Run: headless pygame with SDL's dummy video driver; simulated clock (each Clock.tick advances the game by its frame time, no real sleeping); random seed 0; keys injected as events and as key.get_pressed() state; mouse plan: one left click at the window centre at the start of phase 2, then a move to the lower-right quarter at the start of phase 3.
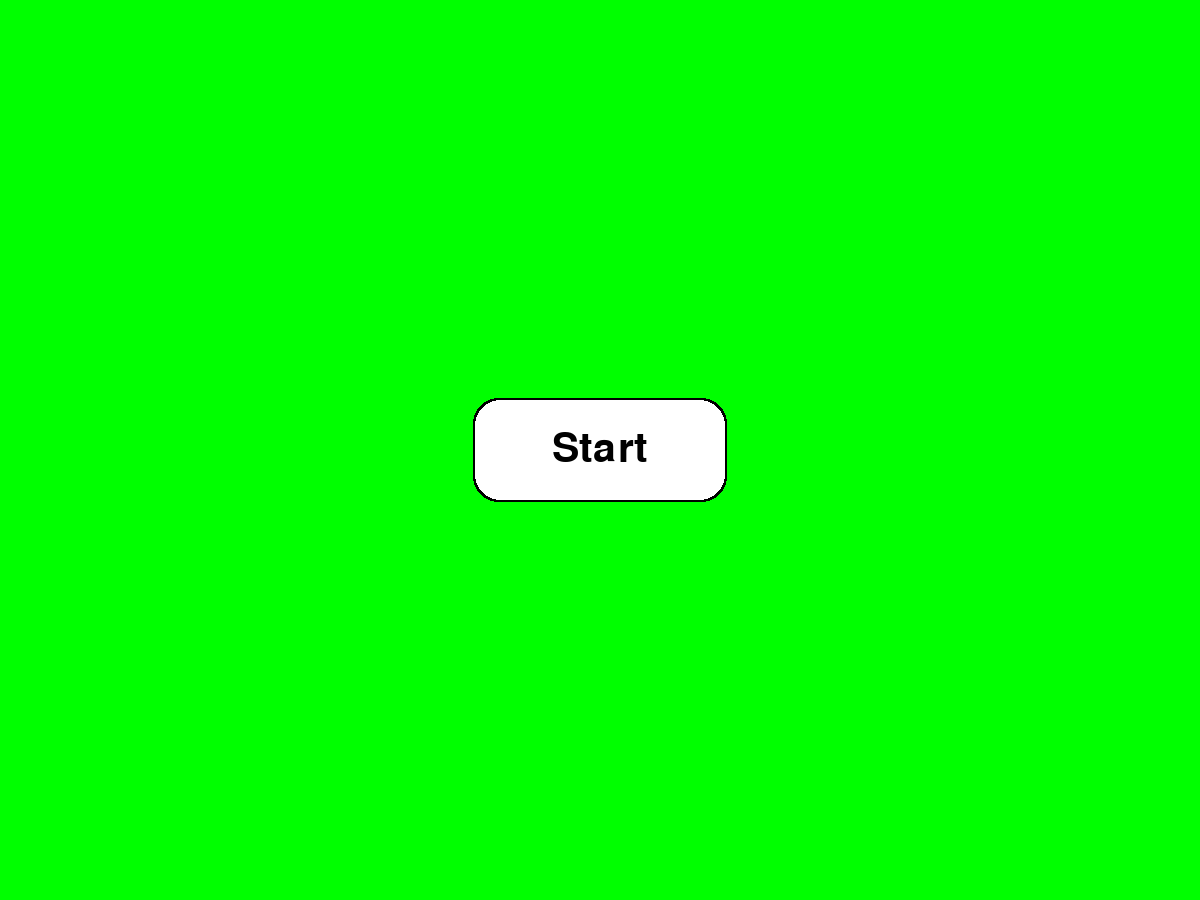
Frame 1 of 4 · flips 1–60 · no input
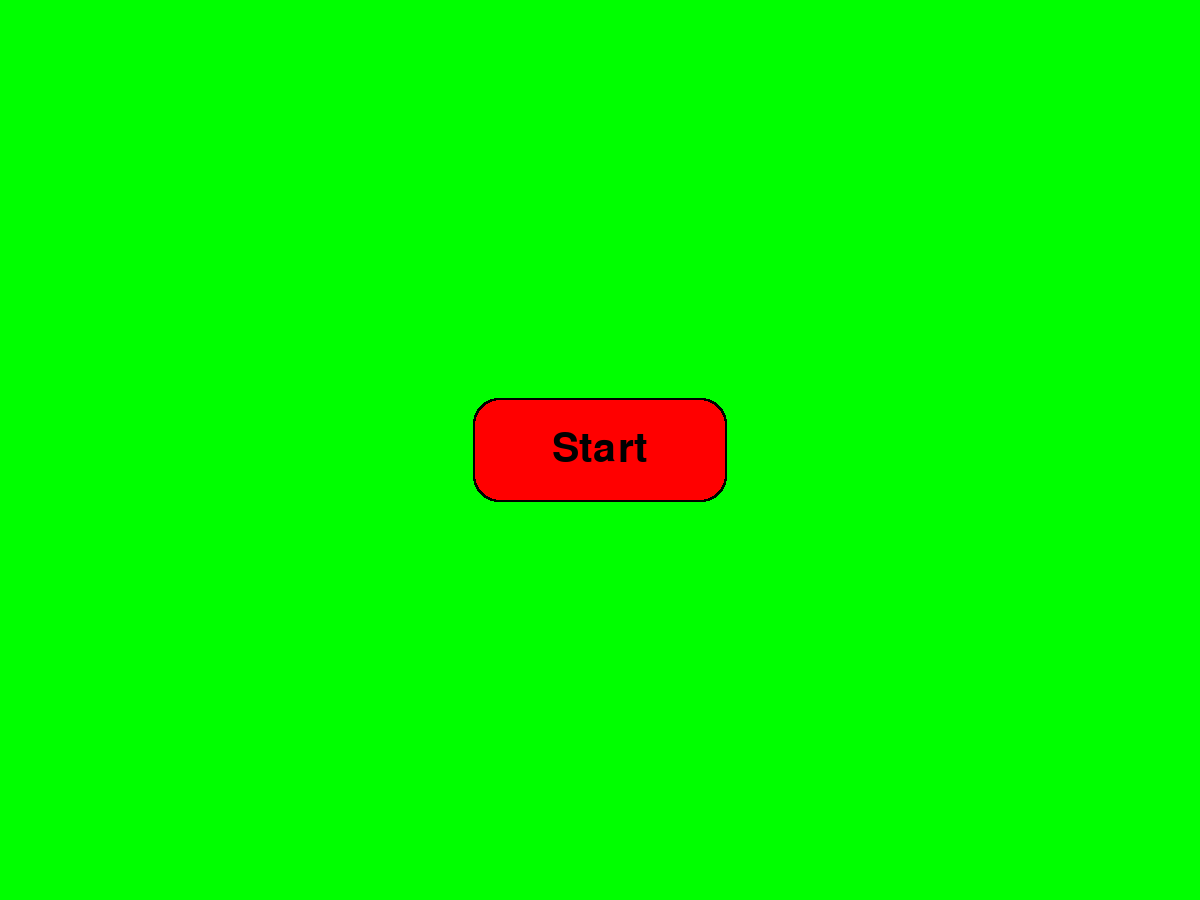
Frame 2 of 4 · flips 61–180 · clicked the window centre · tapped SPACE, RETURN · held RIGHT (→), D
Frame 3 of 4 · flips 181–300 · moved the mouse to the lower-right quarter · held DOWN (↓), S · screen same as frame 1, image omitted
Frame 4 of 4 · flips 301–420 · held LEFT (←), A, UP (↑), W · screen unchanged from frame 3, image omitted

The pygame program that drew these frames:

import pygame as pg
from pygame.locals import *


pg.init()
# Global variables for easy changes
screen_width = 1200
screen_height = 900
timer = None
window = None
fps = 30


bg = pg.Color(0, 255, 0)
timer = pg.time.Clock()
window = pg.display.set_mode((screen_width, screen_height))
pg.display.set_caption("HackED")
mouse_click = False



class button():
    def __init__(self, color, x,y,width,height, text=''):
        self.color = color
        self.x = x
        self.y = y
        self.width = width
        self.height = height
        self.text = text

    def draw(self,win,outline=None):
        #Call this method to draw the button on the screen
        if outline:
            pg.draw.rect(win, outline, (self.x-2,self.y-2,self.width+4,self.height+4),0,border_radius=25)

        pg.draw.rect(win, self.color, (self.x,self.y,self.width,self.height),0, border_radius=25)

        if self.text != '':
            font = pg.font.SysFont('cambria', 60)
            text = font.render(self.text, 1, (0,0,0))
            win.blit(text, (self.x + (self.width/2 - text.get_width()/2), self.y + (self.height/2 - text.get_height()/2)))

    def over(self,pos):
        #Pos is the mouse position or a tuple of (x,y) coordinates
        if pos[0] > self.x and pos[0] < self.x + self.width:
            if pos[1] > self.y and pos[1] < self.y + self.height:
                return True
        return False


def draw_window():
    window.fill(bg)
    char_1.draw(window,(0,0,0))


char_1 = button((255,255,255), screen_width/2 - 125, screen_height/2 - 50, 250, 100,'Start')

# Game loop
end = False
while end == False:
    draw_window()
    pg.display.update()

    # Check input
    for event in pg.event.get():
        pos = pg.mouse.get_pos()

        if (event.type == QUIT):
            end = True

        if pg.mouse.get_pressed()[0]:
            if char_1.over(pos):
                mouse_click = True
        else:
            if mouse_click == True:
                print('click')
                mouse_click = False

        if event.type == pg.MOUSEMOTION:
            if char_1.over(pos):
                char_1.color = (255,0,0)
  
            else:
                char_1.color = (255,255,255)

        # Update screen
        pg.display.update()
        timer.tick(fps)
